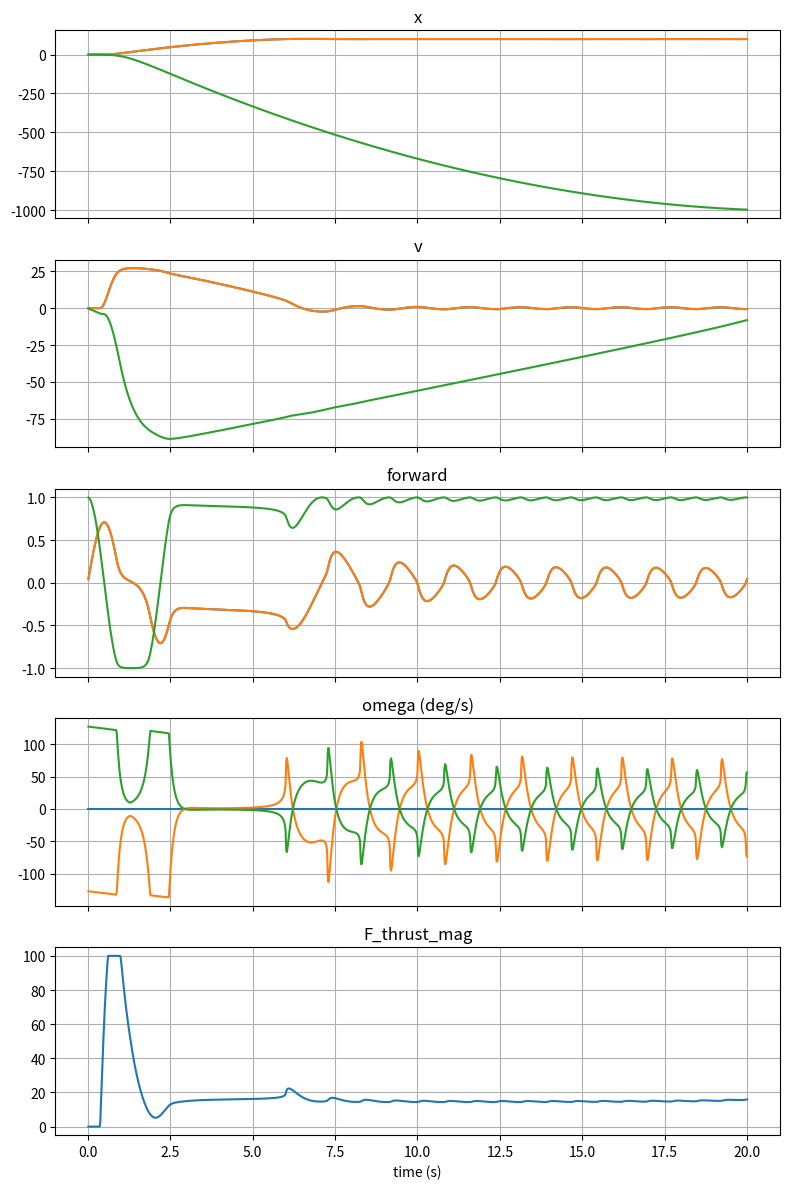
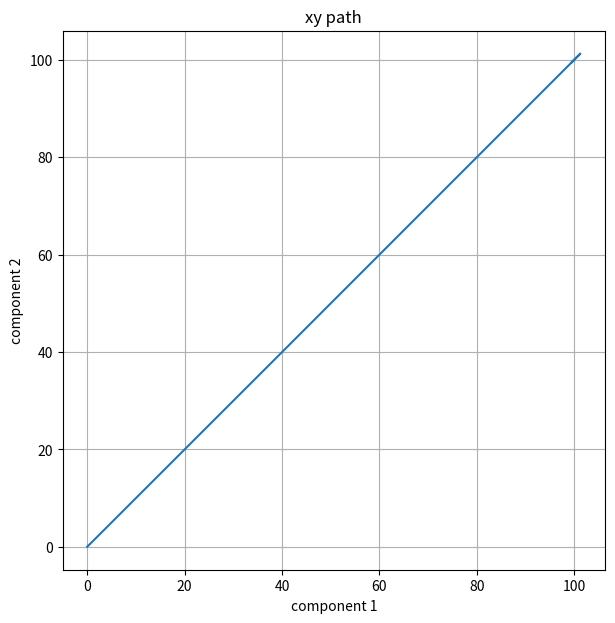
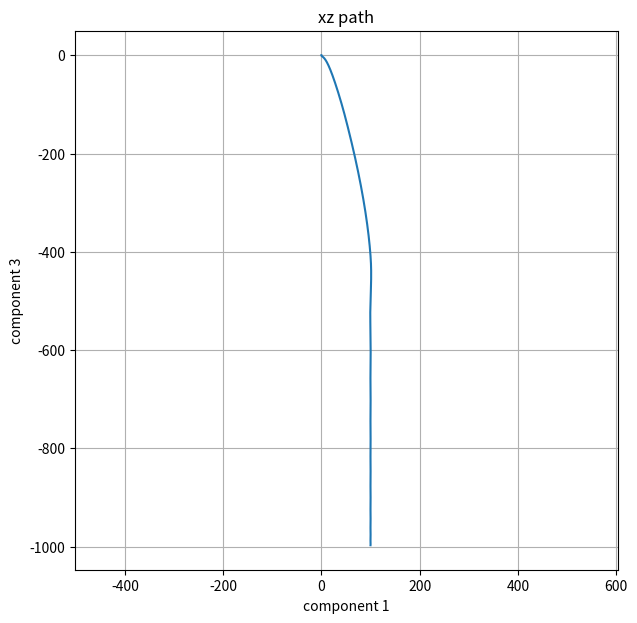
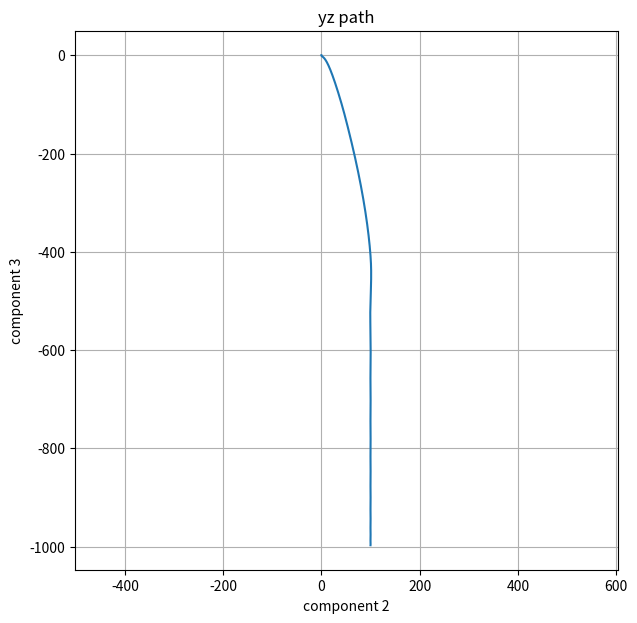
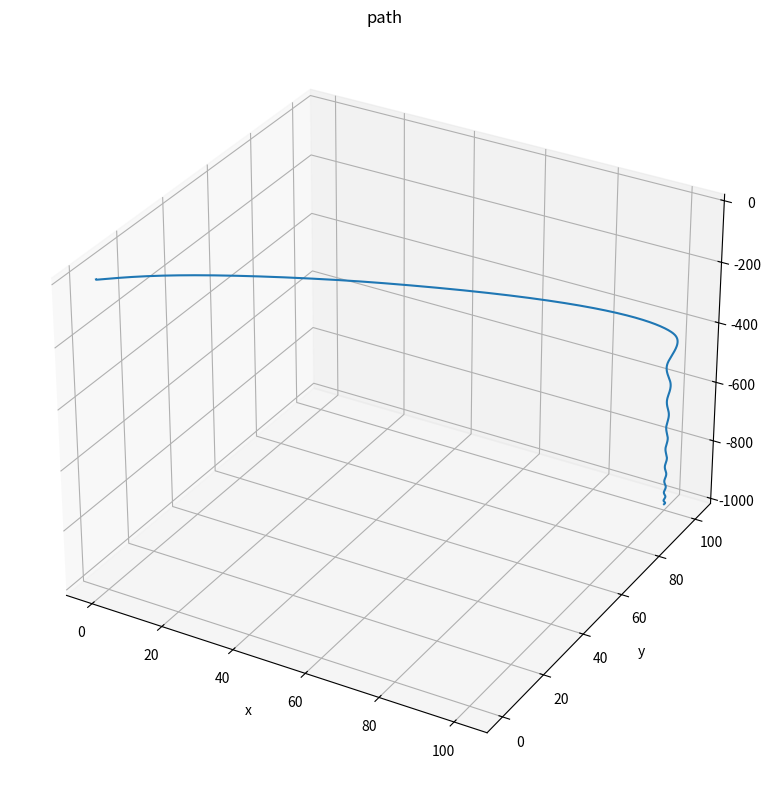

Source code (Python) for these figures, in order:
import math
import matplotlib.pyplot as plt
import numpy as np

def clamp(value, low, high):
    return min(max(value, low), high)

# Desired position
x_ref = np.array([100.0, 100.0, -1000.0])

# World constants
earth_grav_acc  = 9.8
max_speed       = 100

# Ship properties
mass_kg = 1.0
max_thrust_N = 100.0
max_upward_acc = max_thrust_N / mass_kg - earth_grav_acc

# Sim constants
sim_time        = 20.0
time_step       = 0.02
num_steps       = int(sim_time / time_step)
time            = (np.arange(num_steps) + 1) * time_step

# Controller constants
gain_vel    = 0.22 * math.sqrt(2 * max_upward_acc)
gain_acc    = 2.0
gain_jerk   = 40
gain_omega  = 10.0
max_omega   = 30 / 60 * 2 * math.pi

# Sim variables
F_g             = np.array([0.0, 0.0, -mass_kg * earth_grav_acc])
pos             = np.zeros((num_steps, 3))
vel             = np.zeros((num_steps, 3))
acc             = np.zeros((num_steps, 3))
F_thrust_mag    = np.zeros(num_steps)
ship_frame      = np.zeros((num_steps, 3, 3))
forward         = np.zeros((num_steps, 3))
omega_s         = np.zeros((num_steps, 3))

ship_frame[0] = np.array([[0.0, 1.0, 0.0], [0.0, 0.0, 1.0], [1.0, 0.0, 0.0]])
acc[0] = F_g / mass_kg
F_thrust_mag[0] = mass_kg * earth_grav_acc

for n in range(num_steps):
    p = max(n - 1, 0)
    pos0            = pos[p]
    vel0            = vel[p]
    acc0            = acc[p]
    ship_frame0     = ship_frame[p]
    F_thrust_mag0   = F_thrust_mag[p]

    # Velocity Control
    delta_pos = x_ref - pos0
    v_ref_uncapped = np.sign(delta_pos) * gain_vel * np.sqrt(np.abs(delta_pos))
    v_ref_mag = clamp(np.linalg.norm(v_ref_uncapped), 0.0, max_speed)
    v_ref_dir = v_ref_uncapped / np.linalg.norm(v_ref_uncapped) if np.linalg.norm(v_ref_uncapped) > 0 else np.zeros(3)
    v_ref = v_ref_mag * v_ref_dir

    # Acceleration Control
    a_ref = gain_acc * (v_ref - vel0)

    # Jerk and Thrust Change Control
    j_ref = gain_jerk * (a_ref - acc0)
    F_thrust_prime_ideal = mass_kg * j_ref

    forward0 = ship_frame0[:, 0]
    F_thrust_ideal = F_thrust_mag0 * forward0 + F_thrust_prime_ideal * time_step
    F_thrust_mag_control = clamp(np.dot(F_thrust_ideal, forward0), 0.0, max_thrust_N)

    # Get thrust vector in ship frame
    F_thrust_ref_ship_frame = np.linalg.solve(ship_frame0, F_thrust_ideal)
    F_thrust_ref_mag_ship_frame = np.linalg.norm(F_thrust_ref_ship_frame)
    F_thrust_ref_dir_ship_frame = F_thrust_ref_ship_frame / F_thrust_ref_mag_ship_frame if F_thrust_ref_mag_ship_frame > 0 else np.zeros(3)

    forward_ship_frame = np.array([1.0, 0.0, 0.0])

    # Delta theta in ship frame
    forward_cross_F_thrust_dir_ship_frame = np.cross(forward_ship_frame, F_thrust_ref_dir_ship_frame)
    cross_norm = np.linalg.norm(forward_cross_F_thrust_dir_ship_frame)
    delta_theta_mag = math.asin(clamp(cross_norm, -1.0, 1.0))
    delta_theta_dir = forward_cross_F_thrust_dir_ship_frame / cross_norm if cross_norm > 0 else np.zeros(3)

    # omega control in ship frame
    omega_control_mag = clamp(gain_omega * delta_theta_mag, 0.0, max_omega)
    omega_control_dir = delta_theta_dir
    omega_control_ship_frame = omega_control_mag * omega_control_dir

    # Update sim variables
    F_net = F_thrust_mag_control * forward0 + F_g
    acc[n] = F_net / mass_kg
    vel[n] = vel0 + acc[n] * time_step
    pos[n] = pos0 + vel0 * time_step + 0.5 * acc[n] * time_step * time_step
    F_thrust_mag[n] = F_thrust_mag_control

    dtheta_ship_frame = omega_control_ship_frame * time_step
    cx, sx = math.cos(dtheta_ship_frame[0]), math.sin(dtheta_ship_frame[0])
    cy, sy = math.cos(dtheta_ship_frame[1]), math.sin(dtheta_ship_frame[1])
    cz, sz = math.cos(dtheta_ship_frame[2]), math.sin(dtheta_ship_frame[2])
    R_roll = np.array([[1, 0, 0], [0, cx, -sx], [0, sx, cx]])
    R_pitch = np.array([[cy, 0, sy], [0, 1, 0], [-sy, 0, cy]])
    R_yaw = np.array([[cz, -sz, 0], [sz, cz, 0], [0, 0, 1]])
    ship_frame[n] = ship_frame0 @ R_roll @ R_pitch @ R_yaw
    forward[n] = ship_frame[n][:, 0]
    omega_s[n] = omega_control_ship_frame

names = ("x", "v", "forward", "omega (deg/s)", "F_thrust_mag")
values = (pos, vel, forward, np.degrees(omega_s), F_thrust_mag)
fig, axes = plt.subplots(5, 1, figsize=(8, 12), sharex=True)
for ax, value, name in zip(axes, values, names):
    ax.plot(time, value)
    ax.set_title(name)
    ax.grid(True)
axes[-1].set_xlabel("time (s)")
plt.tight_layout()

for title, dims in (("xy path", (0, 1)), ("xz path", (0, 2)), ("yz path", (1, 2))):
    plt.figure(figsize=(7, 7))
    plt.plot(pos[:, dims[0]], pos[:, dims[1]])
    plt.xlabel("component " + str(dims[0] + 1))
    plt.ylabel("component " + str(dims[1] + 1))
    plt.title(title)
    plt.axis("equal")
    plt.grid(True)

fig = plt.figure(figsize=(8, 8))
ax = fig.add_subplot(111, projection="3d")
ax.plot(pos[:, 0], pos[:, 1], pos[:, 2])
ax.set_xlabel("x")
ax.set_ylabel("y")
ax.set_zlabel("z")
ax.set_title("path")
plt.tight_layout()
plt.show()
